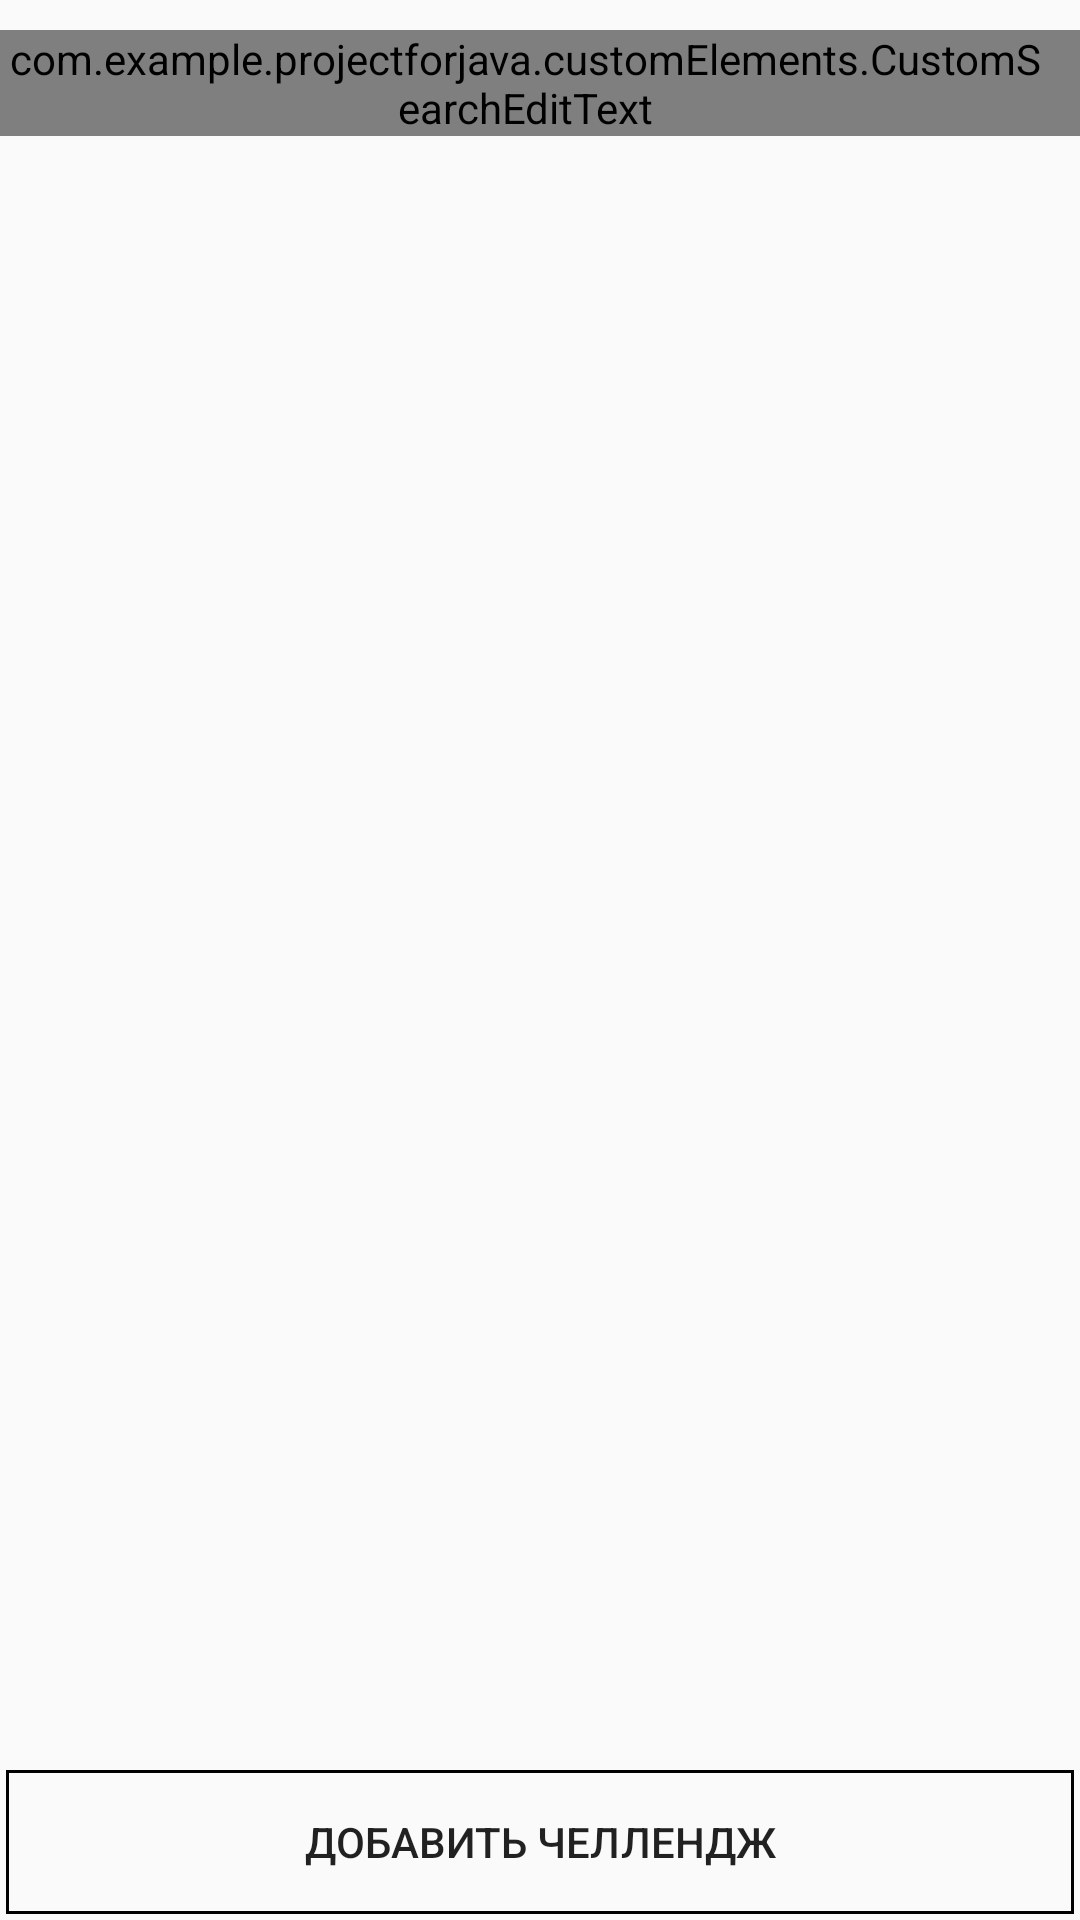

Produce the Android XML layout that renders to this screen, including the resource entries it uses.
<!-- AndroidManifest.xml: application theme Theme.ProjectForJava -->
<!-- res/layout/fragment_challenges_to_friends.xml -->
<?xml version="1.0" encoding="utf-8"?>
<RelativeLayout xmlns:android="http://schemas.android.com/apk/res/android"
    xmlns:tools="http://schemas.android.com/tools"
    android:layout_width="match_parent"
    android:layout_height="match_parent"
    tools:context=".fragments.friends.ChallengesToFriendsFragment">

    <com.example.projectforjava.customElements.CustomSearchEditText
        android:layout_marginTop="10dp"
        android:id="@+id/editTextSearchToFriends"
        android:layout_width="match_parent"
        android:layout_height="wrap_content"
        android:hint="Поиск по названию"
        android:layout_alignParentTop="true"
        android:imeOptions="actionSearch"
        android:inputType="text"
        android:singleLine="true"
        android:paddingEnd="10dp"
        tools:ignore="RtlSymmetry" />

    <androidx.recyclerview.widget.RecyclerView
        android:layout_marginTop="20dp"
        android:layout_below="@id/editTextSearchToFriends"
        android:layout_above="@id/buttonAddChallengeForFriends"
        android:id="@+id/toFriendsRecyclerView"
        android:layout_width="match_parent"
        android:layout_height="match_parent"
        android:scrollbars="vertical" />

    <Button
        android:id="@+id/buttonAddChallengeForFriends"
        android:layout_width="match_parent"
        android:layout_height="wrap_content"
        android:layout_alignParentBottom="true"
        android:text="Добавить челлендж"
        android:layout_marginLeft="2dp"
        android:layout_marginRight="2dp"
        android:layout_marginBottom="2dp"
        android:background="@drawable/rectangle_border_black" />

</RelativeLayout>
<!-- resources referenced by this layout -->
<resources>
  <!-- drawable rectangle_border_black (drawable) -->
  <?xml version="1.0" encoding="utf-8"?>
  <selector xmlns:android="http://schemas.android.com/apk/res/android">
      <item>
          <shape android:shape="rectangle">
              <solid android:color="@android:color/transparent" />
              <stroke
                  android:width="1dp"
                  android:color="#000000" /> 
              <corners android:radius="0dp" />
          </shape>
      </item>
  </selector>
  <style name="Theme.ProjectForJava" parent="Base.Theme.ProjectForJava">
  
      </style>
  <style name="Base.Theme.ProjectForJava" parent="Theme.AppCompat.Light.NoActionBar">
          
          
      </style>
</resources>
